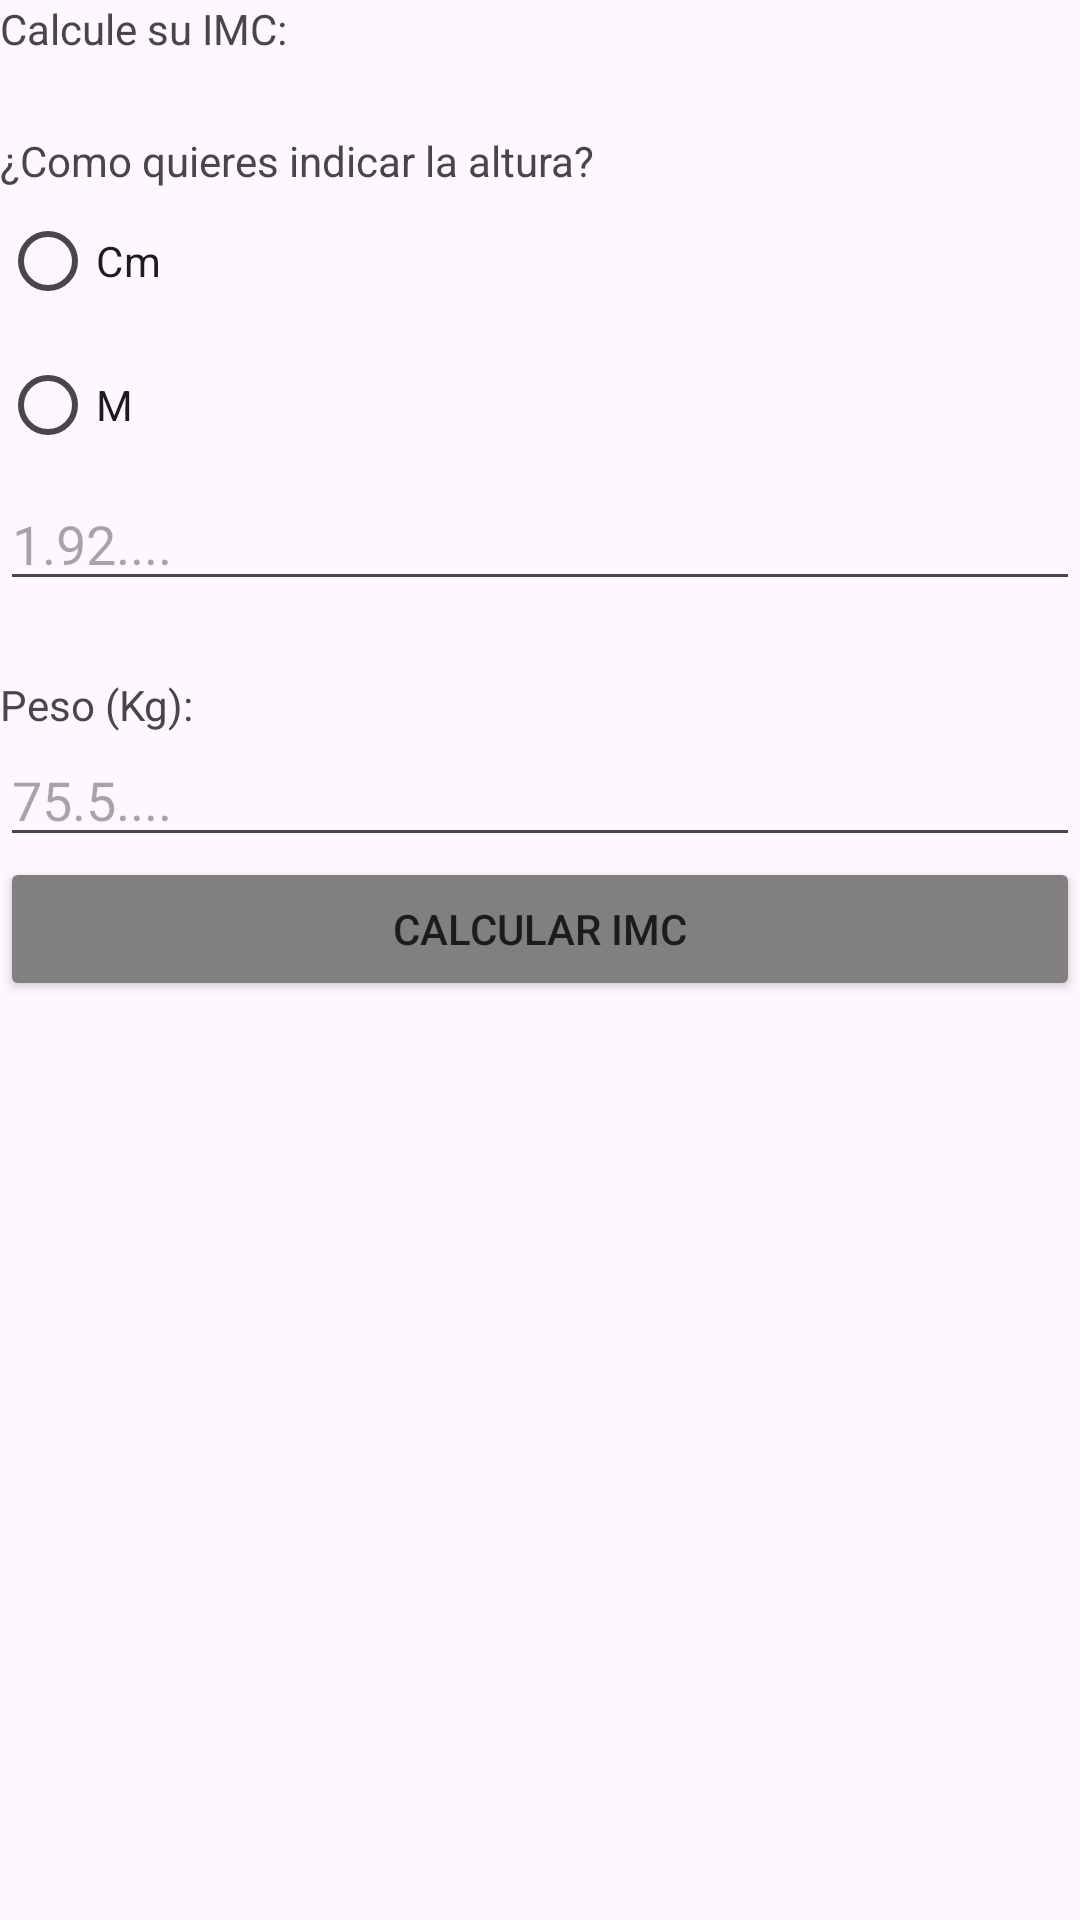

Reconstruct the res/layout file that produces this screen, plus the resources it refers to.
<!-- AndroidManifest.xml: application theme Theme.GymWorkoutAppointer -->
<!-- res/layout/activity_ver.xml -->
<?xml version="1.0" encoding="utf-8"?>
<LinearLayout xmlns:android="http://schemas.android.com/apk/res/android"
    xmlns:app="http://schemas.android.com/apk/res-auto"
    xmlns:tools="http://schemas.android.com/tools"
    android:id="@+id/main"
    android:layout_width="match_parent"
    android:layout_height="match_parent"
    android:orientation="vertical"
    tools:context=".Ver">

    <TextView
        android:id="@+id/textView4"
        android:layout_width="match_parent"
        android:layout_height="wrap_content"
        android:text="Calcule su IMC:" />

    <Space
        android:layout_width="match_parent"
        android:layout_height="25dp" />

    <RadioGroup
        android:layout_width="match_parent"
        android:layout_height="wrap_content">

        <TextView
            android:id="@+id/textView"
            android:layout_width="match_parent"
            android:layout_height="wrap_content"
            android:text="¿Como quieres indicar la altura?" />

        <RadioButton
            android:id="@+id/rdCm"
            android:layout_width="match_parent"
            android:layout_height="wrap_content"
            android:text="Cm" />

        <RadioButton
            android:id="@+id/rdM"
            android:layout_width="match_parent"
            android:layout_height="wrap_content"
            android:text="M" />
    </RadioGroup>

    <EditText
        android:id="@+id/txtAltura"
        android:layout_width="match_parent"
        android:layout_height="wrap_content"
        android:ems="10"
        android:hint="1.92...."
        android:inputType="numberDecimal" />

    <Space
        android:layout_width="match_parent"
        android:layout_height="25dp" />

    <TextView
        android:id="@+id/textView2"
        android:layout_width="match_parent"
        android:layout_height="wrap_content"
        android:text="Peso (Kg):" />

    <EditText
        android:id="@+id/txtPeso"
        android:layout_width="match_parent"
        android:layout_height="wrap_content"
        android:ems="10"
        android:hint="75.5...."
        android:inputType="numberDecimal" />

    <Button
        android:id="@+id/btnCalculaImc"
        android:layout_width="match_parent"
        android:layout_height="wrap_content"
        android:backgroundTint="#817F7F"
        android:text="Calcular IMC" />

    <Space
        android:layout_width="match_parent"
        android:layout_height="25dp" />

    <TextView
        android:id="@+id/txtIMC"
        android:layout_width="match_parent"
        android:layout_height="wrap_content" />
</LinearLayout>
<!-- resources referenced by this layout -->
<resources>
  <style name="Theme.GymWorkoutAppointer" parent="Base.Theme.GymWorkoutAppointer" />
  <style name="Base.Theme.GymWorkoutAppointer" parent="Theme.Material3.DayNight.NoActionBar">
          
          
      </style>
</resources>
